Run: headless pygame with SDL's dummy video driver; simulated clock (each Clock.tick advances the game by its frame time, no real sleeping); random seed 0; keys injected as events and as key.get_pressed() state; mouse plan: one left click at the window centre at the start of phase 2, then a move to the lower-right quarter at the start of phase 3.
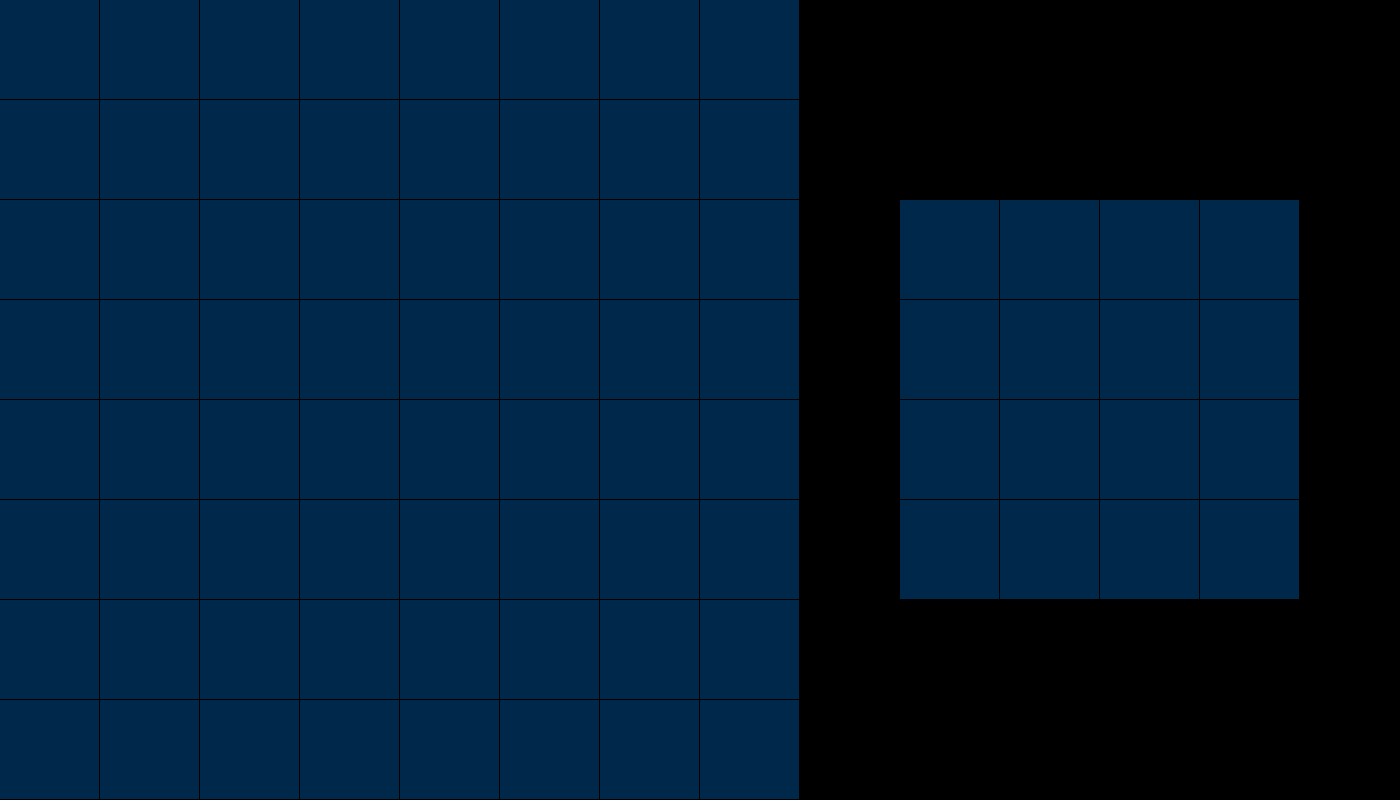
Frame 1 of 4 · flips 1–60 · no input
Frame 2 of 4 · flips 61–180 · clicked the window centre · tapped SPACE, RETURN · held RIGHT (→), D · screen unchanged from frame 1, image omitted
Frame 3 of 4 · flips 181–300 · moved the mouse to the lower-right quarter · held DOWN (↓), S · screen unchanged from frame 2, image omitted
Frame 4 of 4 · flips 301–420 · held LEFT (←), A, UP (↑), W · screen unchanged from frame 3, image omitted

The pygame program that drew these frames:

import pygame, time, random, copy

pygame.init()

SCREEN_WIDTH, SCREEN_HEIGHT = 1400, 800
GAME_SCREEN_WIDTH, GAME_SCREEN_HEIGHT = 800, 800
INPUT_MAP_SIZE = 4
GAME_MAP_SIZE = 8
TILE_SIZE_W = int(GAME_SCREEN_WIDTH / GAME_MAP_SIZE)
TILE_SIZE_H = int(GAME_SCREEN_HEIGHT / GAME_MAP_SIZE)
window = pygame.display.set_mode((SCREEN_WIDTH, SCREEN_HEIGHT))

def blank_map(size):
    empty_map = []
    for i in range(size):
        row = []
        for j in range(size):
            row.append(0)
        empty_map.append(row)
    return empty_map

def draw_map(map, width, height, png=False):
    canvas = pygame.Surface((width*TILE_SIZE_W, height*TILE_SIZE_H))
    canvas.set_colorkey((0, 0, 0))
    for row in range(height):
        for column in range(width):
            if map[row][column]%2 == 0 and not png:
                color = (0, 40, 75) 
            elif map[row][column]%2 != 0:
                color = (0, 0, 50)
            else:
                color = (0, 0, 0) #transparent because of colorkey
            pygame.draw.rect(canvas, color, (column * TILE_SIZE_W, row * TILE_SIZE_H, TILE_SIZE_W-1, TILE_SIZE_H-1))    
    return canvas

def update_click():
    x, y = pygame.mouse.get_pos()
    if x >= GAME_SCREEN_WIDTH and x <= SCREEN_WIDTH-TILE_SIZE_W and y >= 200 and y <= 600: 
        column = int(x/TILE_SIZE_W)-9
        row = int(y/TILE_SIZE_H)-2
        input_map[row][column] += 1

def combo_clear(map, SIZE, clear_value, sizing=False):
    clear_list = []
    max_width = 0
    min_width = 100
    for row_num, row in enumerate(map):
        filling = 0
        for column_num, column_value in enumerate(row):
            if column_value%2 != clear_value:
                filling += 1
                max_width = max(max_width, column_num)
                min_width = min(min_width, column_num)
        if filling == SIZE:
            for column_num, column in enumerate(row):
                clear_list.append((row_num, column_num)) 
    width = max_width-min_width+1

    #this is a bit more complicated cause the column values are all in seperate lists :(
    max_height = 0
    min_height = 100
    column_fillings = []
    for i in range(SIZE):
        column_fillings.append(0)

    for row_num, row in enumerate(map):
        for column_num, column_value in enumerate(map[row_num]):
            if column_value%2 != clear_value:
                column_fillings[column_num] += 1
                max_height = max(max_height, row_num)
                min_height = min(min_height, row_num)

    for column_num, filling in enumerate(column_fillings):
        if filling == SIZE:
            for row_num, row in enumerate(map):
                clear_list.append((row_num, column_num))
    height = max_height-min_height+1

    if not sizing:
        clear_list = list(dict.fromkeys(clear_list))
        return clear_list
    else:
        return width, height

def render():   
    window.blit(draw_map(game_map, GAME_MAP_SIZE, GAME_MAP_SIZE), (0, 0))
    window.blit(draw_map(input_map, INPUT_MAP_SIZE, INPUT_MAP_SIZE), (900, 200))
    if placing:
        window.blit(draw_map(piece_map, piece_w, piece_h, png=True), (piece_x, piece_y))
    pygame.display.update()

def generate_piece():
    piece_map = copy.deepcopy(input_map)
    clear_list = combo_clear(input_map, INPUT_MAP_SIZE, 1)
    clear_list = sorted(clear_list, reverse=True)
    for row, column in clear_list:
        del piece_map[row][column]
    
    clear_list = []
    for row_num, row in enumerate(piece_map):
        if row == []:
            clear_list.append(row_num)
    clear_list = sorted(clear_list, reverse=True)
    for row_num in clear_list:
        piece_map.pop(row_num) 
            
    piece_w, piece_h = combo_clear(input_map, INPUT_MAP_SIZE, 0, sizing=True)
    return piece_map, piece_w, piece_h

def legal_move(x, y):
    if piece_y+y*TILE_SIZE_H > -1 and piece_y+(y+piece_h-1)*TILE_SIZE_H < TILE_SIZE_H*(GAME_MAP_SIZE):
        if piece_x+x*TILE_SIZE_W > -1 and piece_x+(x+piece_w-1)*TILE_SIZE_W < TILE_SIZE_W*(GAME_MAP_SIZE):
            return True
    return False

def place_piece():
    for row_num, row in enumerate(piece_map):
        for column_num, column in enumerate(piece_map[row_num]):
            if piece_map[row_num][column_num]%2 == 1:
                game_map[row_num+int(piece_y/TILE_SIZE_H)][column_num+int(piece_x/TILE_SIZE_W)] = piece_map[row_num][column_num]

game_map = blank_map(GAME_MAP_SIZE)
input_map = blank_map(INPUT_MAP_SIZE)

running = True
placing = False
while running:
    for event in pygame.event.get():
        if event.type == pygame.QUIT:
            running = False
        if event.type == pygame.MOUSEBUTTONDOWN and not placing:
            update_click()
    
    keys = pygame.key.get_pressed()
    if keys[pygame.K_SPACE] and not last_keys[pygame.K_SPACE]:
        if not placing:
            placing = True
            piece_map, piece_w, piece_h = generate_piece()
            piece_x, piece_y = 0, 0
        elif placing:
            place_piece()
            placing = False
            clear_list = combo_clear(game_map, GAME_MAP_SIZE, 0)
            if clear_list:
                time.sleep(0.3)
                for row, column in clear_list:
                    game_map[row][column] = 0

    elif placing:
        if keys[pygame.K_w] and not last_keys[pygame.K_w] and legal_move(0, -1):
            piece_y -= TILE_SIZE_H
        if keys[pygame.K_s] and not last_keys[pygame.K_s] and legal_move(0, 1):
            piece_y += TILE_SIZE_H
        if keys[pygame.K_a] and not last_keys[pygame.K_a] and legal_move(-1, 0):
            piece_x -= TILE_SIZE_W
        if keys[pygame.K_d] and not last_keys[pygame.K_d] and legal_move(1, 0):
            piece_x += TILE_SIZE_W
        
    render()
    last_keys = keys
